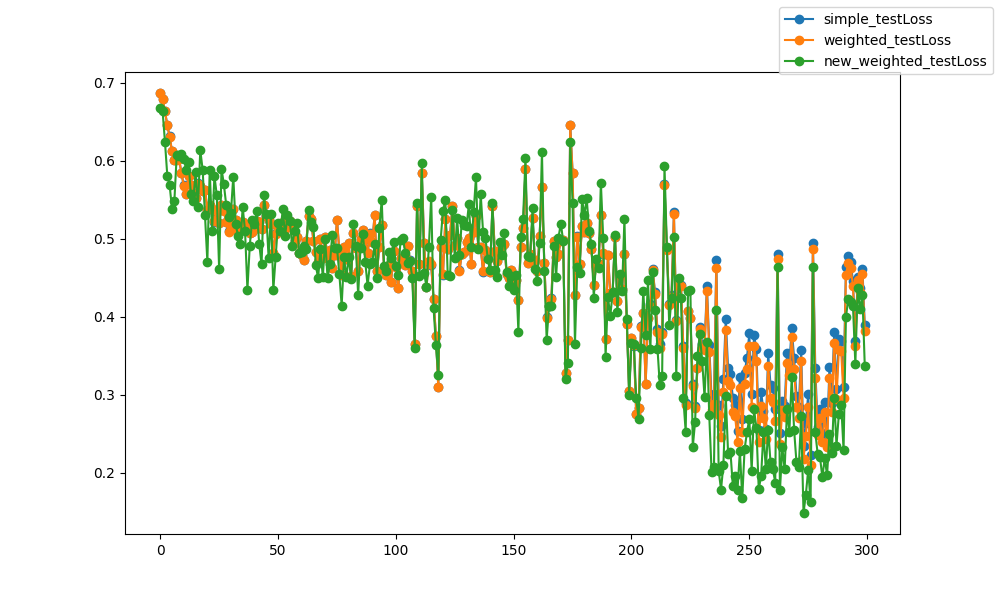

Values plotted in this chart, from the file beside it:
epoch, epoch, simple_testLoss, weighted_testLoss, new_weighted_testLoss
0, 0, 0.6866, 0.6865, 0.6679
1, 1, 0.6786, 0.6785, 0.6633
2, 2, 0.6634, 0.6632, 0.6244
3, 3, 0.6456, 0.6451, 0.5808
4, 4, 0.6309, 0.6306, 0.5682
5, 5, 0.6122, 0.6118, 0.5384
6, 6, 0.6008, 0.6003, 0.5481
7, 7, 0.6015, 0.6007, 0.6076
8, 8, 0.6028, 0.6026, 0.6062
9, 9, 0.5838, 0.5838, 0.6089
10, 10, 0.5681, 0.5679, 0.602
11, 11, 0.5566, 0.5574, 0.5884
12, 12, 0.5803, 0.58, 0.598
13, 13, 0.5694, 0.5693, 0.5578
14, 14, 0.5585, 0.558, 0.5476
15, 15, 0.5523, 0.5524, 0.585
16, 16, 0.5707, 0.5704, 0.5404
17, 17, 0.5668, 0.5672, 0.6135
18, 18, 0.5606, 0.5612, 0.5883
19, 19, 0.5627, 0.5628, 0.5308
20, 20, 0.5371, 0.5371, 0.4708
21, 21, 0.5414, 0.5426, 0.5881
22, 22, 0.5379, 0.5377, 0.5096
23, 23, 0.5217, 0.5225, 0.5806
24, 24, 0.5346, 0.5351, 0.5555
25, 25, 0.5205, 0.5201, 0.4609
26, 26, 0.5427, 0.5434, 0.5897
27, 27, 0.5361, 0.536, 0.5698
28, 28, 0.5212, 0.5211, 0.5432
29, 29, 0.5093, 0.5092, 0.5272
30, 30, 0.5147, 0.5145, 0.5331
31, 31, 0.5383, 0.5382, 0.5796
32, 32, 0.524, 0.5239, 0.5185
33, 33, 0.5099, 0.5097, 0.504
34, 34, 0.5159, 0.5156, 0.4938
35, 35, 0.5218, 0.5216, 0.5405
36, 36, 0.5153, 0.5151, 0.5097
37, 37, 0.5159, 0.5156, 0.4348
38, 38, 0.5078, 0.5074, 0.4911
39, 39, 0.5091, 0.509, 0.5241
40, 40, 0.5126, 0.5125, 0.5188
41, 41, 0.5232, 0.523, 0.5358
42, 42, 0.5214, 0.5211, 0.4936
43, 43, 0.5121, 0.5119, 0.467
44, 44, 0.5434, 0.5432, 0.5554
45, 45, 0.5293, 0.5291, 0.5317
46, 46, 0.5238, 0.5237, 0.4752
47, 47, 0.5191, 0.519, 0.5322
48, 48, 0.4821, 0.482, 0.4346
49, 49, 0.5067, 0.5065, 0.4768
50, 50, 0.5112, 0.5112, 0.52
51, 51, 0.516, 0.5159, 0.5093
52, 52, 0.5212, 0.521, 0.5375
53, 53, 0.5129, 0.5127, 0.5033
54, 54, 0.5272, 0.5271, 0.5302
55, 55, 0.5228, 0.5226, 0.5225
56, 56, 0.5185, 0.5183, 0.4911
57, 57, 0.4974, 0.4973, 0.5096
58, 58, 0.5022, 0.502, 0.5207
59, 59, 0.4814, 0.4813, 0.4816
... 240 more rows
